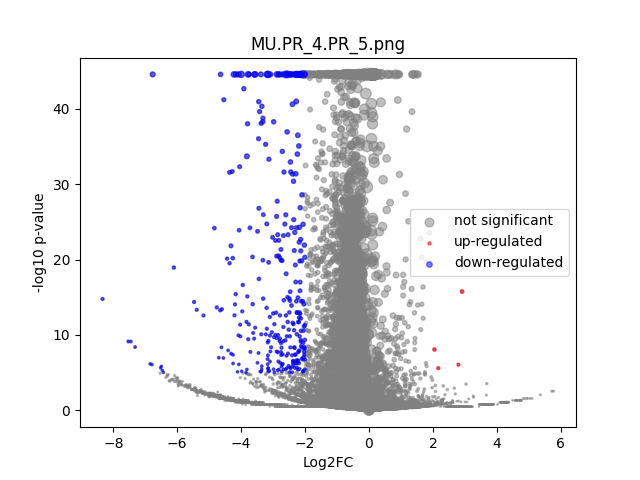

Values plotted in this chart, from the file beside it:
	gene	expression_1	expression_2	log2FC	-log10 p-val	significant
0	MIR1302-2HG	1.2514647e-09	1.4479156e-09	2.7517196e-06	6.409	0
1	FAM138A	1.2514647e-09	1.4479156e-09	2.7517196e-06	6.409	0
2	OR4F5	1.2514647e-09	1.4479156e-09	2.7517196e-06	6.409	0
3	AL627309.1	0.002464	0.001925	-0.3403	0.1424	0
4	AL627309.3	1.2514647e-09	1.4479156e-09	2.7517196e-06	6.409	0
5	AL627309.2	1.2514647e-09	1.4479156e-09	2.7517196e-06	6.409	0
6	AL627309.5	0.02131	0.01287	-0.7231	1.437	0
7	AL627309.4	0.0007562	1.4479156e-09	-3.098	0.7656	0
8	AP006222.2	1.2514647e-09	1.4479156e-09	2.7517196e-06	6.409	0
9	AL732372.1	1.2514647e-09	1.4479156e-09	2.7517196e-06	6.409	0
10	OR4F29	1.2514647e-09	1.4479156e-09	2.7517196e-06	6.409	0
11	AC114498.1	1.2514647e-09	1.4479156e-09	2.7517196e-06	6.409	0
12	OR4F16	1.2514647e-09	1.4479156e-09	2.7517196e-06	6.409	0
13	AL669831.2	0.003072	0.00219	-0.4703	0.2124	0
14	LINC01409	0.04567	0.02136	-1.093	4.745	0
15	FAM87B	0.0002097	1.4479156e-09	-1.631	0.4984	0
16	LINC01128	0.08372	0.04804	-0.8001	5.121	0
17	LINC00115	0.01473	0.009167	-0.6785	1.003	0
18	FAM41C	0.004868	0.006123	0.3249	0.2207	0
19	AL645608.6	0.0003348	0.001409	1.795	0.5125	0
20	AL645608.2	0.007098	0.003035	-1.199	1.205	0
21	AL645608.4	0.001081	0.0005802	-0.7962	0.2502	0
22	LINC02593	0.02856	0.02069	-0.463	0.938	0
23	SAMD11	0.2001	0.1111	-0.8475	12.15	0
24	NOC2L	0.2209	0.1702	-0.3762	3.782	0
25	KLHL17	0.0216	0.01357	-0.6669	1.277	0
26	PLEKHN1	0.001238	0.001023	-0.2534	0.07878	0
27	PERM1	1.2514647e-09	1.4479156e-09	2.7517196e-06	6.409	0
28	AL645608.7	0.01726	0.00948	-0.8575	1.457	0
29	HES4	1.031	0.4831	-1.093	44.55	0
30	ISG15	0.2111	0.1639	-0.3645	3.407	0
31	AL645608.1	1.2514647e-09	1.4479156e-09	2.7517196e-06	6.409	0
32	AGRN	0.2638	0.1385	-0.9287	20.13	0
33	AL645608.5	1.2514647e-09	1.4479156e-09	2.7517196e-06	6.409	0
34	AL645608.8	1.2514647e-09	1.4479156e-09	2.7517196e-06	6.409	0
35	RNF223	1.2514647e-09	1.4479156e-09	2.7517196e-06	6.409	0
36	C1orf159	0.02221	0.03039	0.4509	0.9165	0
37	AL390719.3	0.000366	1.4479156e-09	-2.22	0.4984	0
38	LINC01342	1.2514647e-09	1.4479156e-09	2.7517196e-06	6.409	0
39	AL390719.2	1.2514647e-09	1.4479156e-09	2.7517196e-06	6.409	0
40	TTLL10-AS1	0.0004192	1.4479156e-09	-2.376	0.4984	0
41	TTLL10	1.2514647e-09	1.4479156e-09	2.7517196e-06	6.409	0
42	TNFRSF18	0.005246	0.00468	-0.1613	0.09342	0
43	TNFRSF4	0.002718	0.004652	0.754	0.4628	0
44	SDF4	0.4506	0.3686	-0.2897	5.156	0
45	B3GALT6	0.1613	0.1147	-0.4913	4.402	0
46	C1QTNF12	0.02337	0.02346	0.005538	0.006261	0
47	AL162741.1	0.0008573	0.002911	1.653	0.8136	0
48	UBE2J2	0.2929	0.1772	-0.7248	15.23	0
49	LINC01786	0.0009678	0.001281	0.3712	0.1061	0
50	SCNN1D	0.003377	0.002964	-0.1828	0.08665	0
51	ACAP3	0.1119	0.07998	-0.484	3.066	0
52	PUSL1	0.08826	0.07566	-0.222	0.7914	0
53	INTS11	0.1949	0.1458	-0.4181	3.991	0
54	AL139287.1	0.0004613	1.4479156e-09	-2.489	0.4984	0
55	CPTP	0.06854	0.0402	-0.7684	3.975	0
56	TAS1R3	0.0009423	1.4479156e-09	-3.382	0.7994	0
57	DVL1	0.06725	0.04208	-0.6751	3.218	0
58	MXRA8	0.21	0.2272	0.1132	0.6213	0
59	AURKAIP1	0.8026	0.6465	-0.312	11.95	0
... 36,541 more rows
